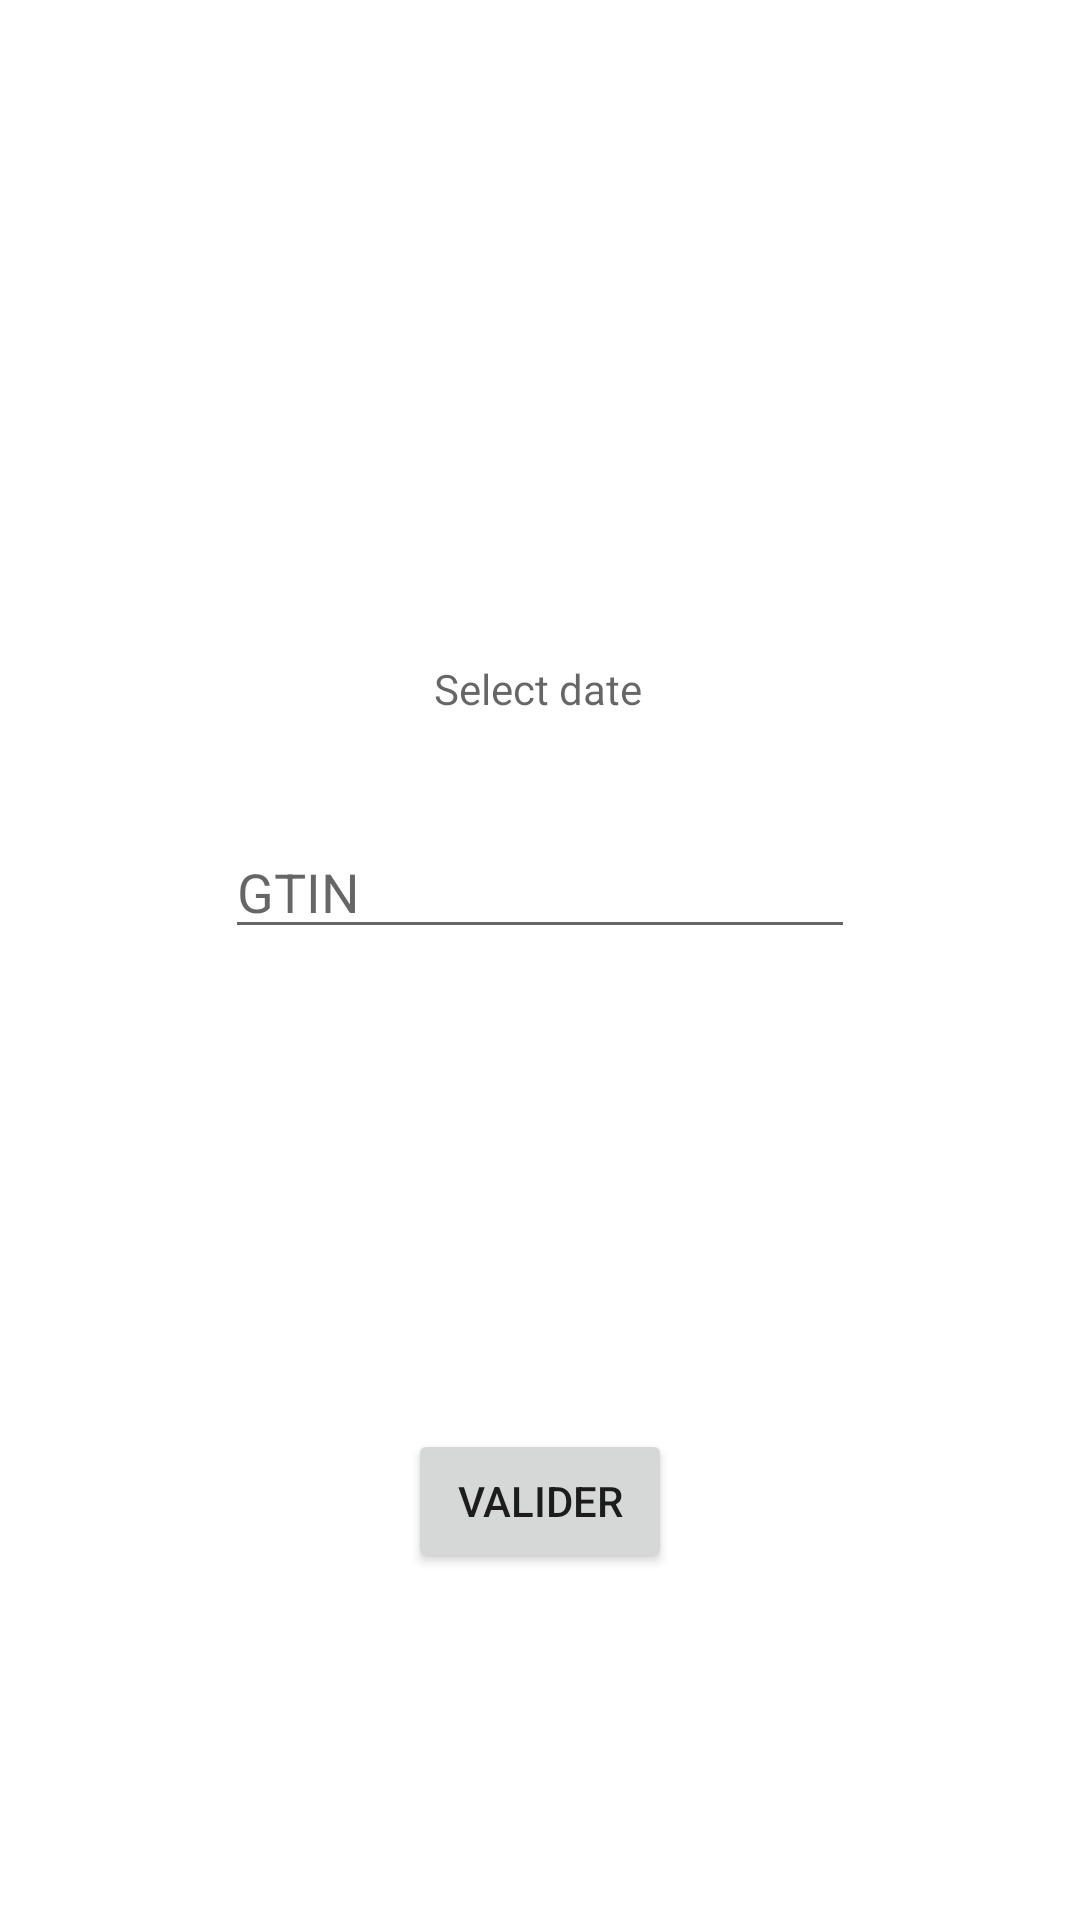

Write the Android layout XML for this screen, with the resource values it uses.
<!-- AndroidManifest.xml: application theme Theme.InventoryExpiry -->
<!-- res/layout/activity_add_product.xml -->
<?xml version="1.0" encoding="utf-8"?>
<androidx.constraintlayout.widget.ConstraintLayout xmlns:android="http://schemas.android.com/apk/res/android"
    xmlns:app="http://schemas.android.com/apk/res-auto"
    xmlns:tools="http://schemas.android.com/tools"
    android:layout_width="match_parent"
    android:layout_height="match_parent"
    tools:context=".AddProductActivity">

    <TextView
        android:id="@+id/add_product_date"
        android:layout_width="wrap_content"
        android:layout_height="wrap_content"
        android:layout_marginTop="220dp"
        android:hint="@string/select_date"
        app:layout_constraintEnd_toEndOf="parent"
        app:layout_constraintHorizontal_bias="0.498"
        app:layout_constraintStart_toStartOf="parent"
        app:layout_constraintTop_toTopOf="parent" />

    <EditText
        android:id="@+id/editTextGTIN"
        android:layout_width="wrap_content"
        android:layout_height="wrap_content"
        android:layout_marginTop="36dp"
        android:ems="10"
        android:hint="@string/gtin"
        android:inputType="number"
        app:layout_constraintEnd_toEndOf="parent"
        app:layout_constraintStart_toStartOf="parent"
        app:layout_constraintTop_toBottomOf="@+id/add_product_date" />

    <Button
        android:id="@+id/valider_button"
        android:layout_width="wrap_content"
        android:layout_height="wrap_content"
        android:layout_marginTop="44dp"
        android:text="@string/valider"
        app:layout_constraintBottom_toBottomOf="parent"
        app:layout_constraintEnd_toEndOf="parent"
        app:layout_constraintStart_toStartOf="parent"
        app:layout_constraintTop_toBottomOf="@+id/editTextGTIN" />
</androidx.constraintlayout.widget.ConstraintLayout>
<!-- resources referenced by this layout -->
<resources>
  <string name="gtin">GTIN</string>
  <string name="select_date">Select date</string>
  <string name="valider">Valider</string>
  <style name="Theme.InventoryExpiry" parent="Theme.MaterialComponents.DayNight.DarkActionBar">
          
          <item name="colorPrimary">@color/magenta_purple</item>
          <item name="colorPrimaryVariant">@color/fiery_fuschia</item>
          <item name="colorOnPrimary">@color/white</item>
          
          <item name="colorSecondary">@color/teal_200</item>
          <item name="colorSecondaryVariant">@color/teal_700</item>
          <item name="colorOnSecondary">@color/black</item>
          
          <item name="android:statusBarColor" tools:targetApi="l">?attr/colorPrimaryVariant</item>
          
      </style>
  <color name="magenta_purple">#6D214F</color>
  <color name="fiery_fuschia">#B33771</color>
  <color name="white">#FFFFFFFF</color>
  <color name="teal_200">#FF03DAC5</color>
  <color name="teal_700">#FF018786</color>
  <color name="black">#FF000000</color>
</resources>
